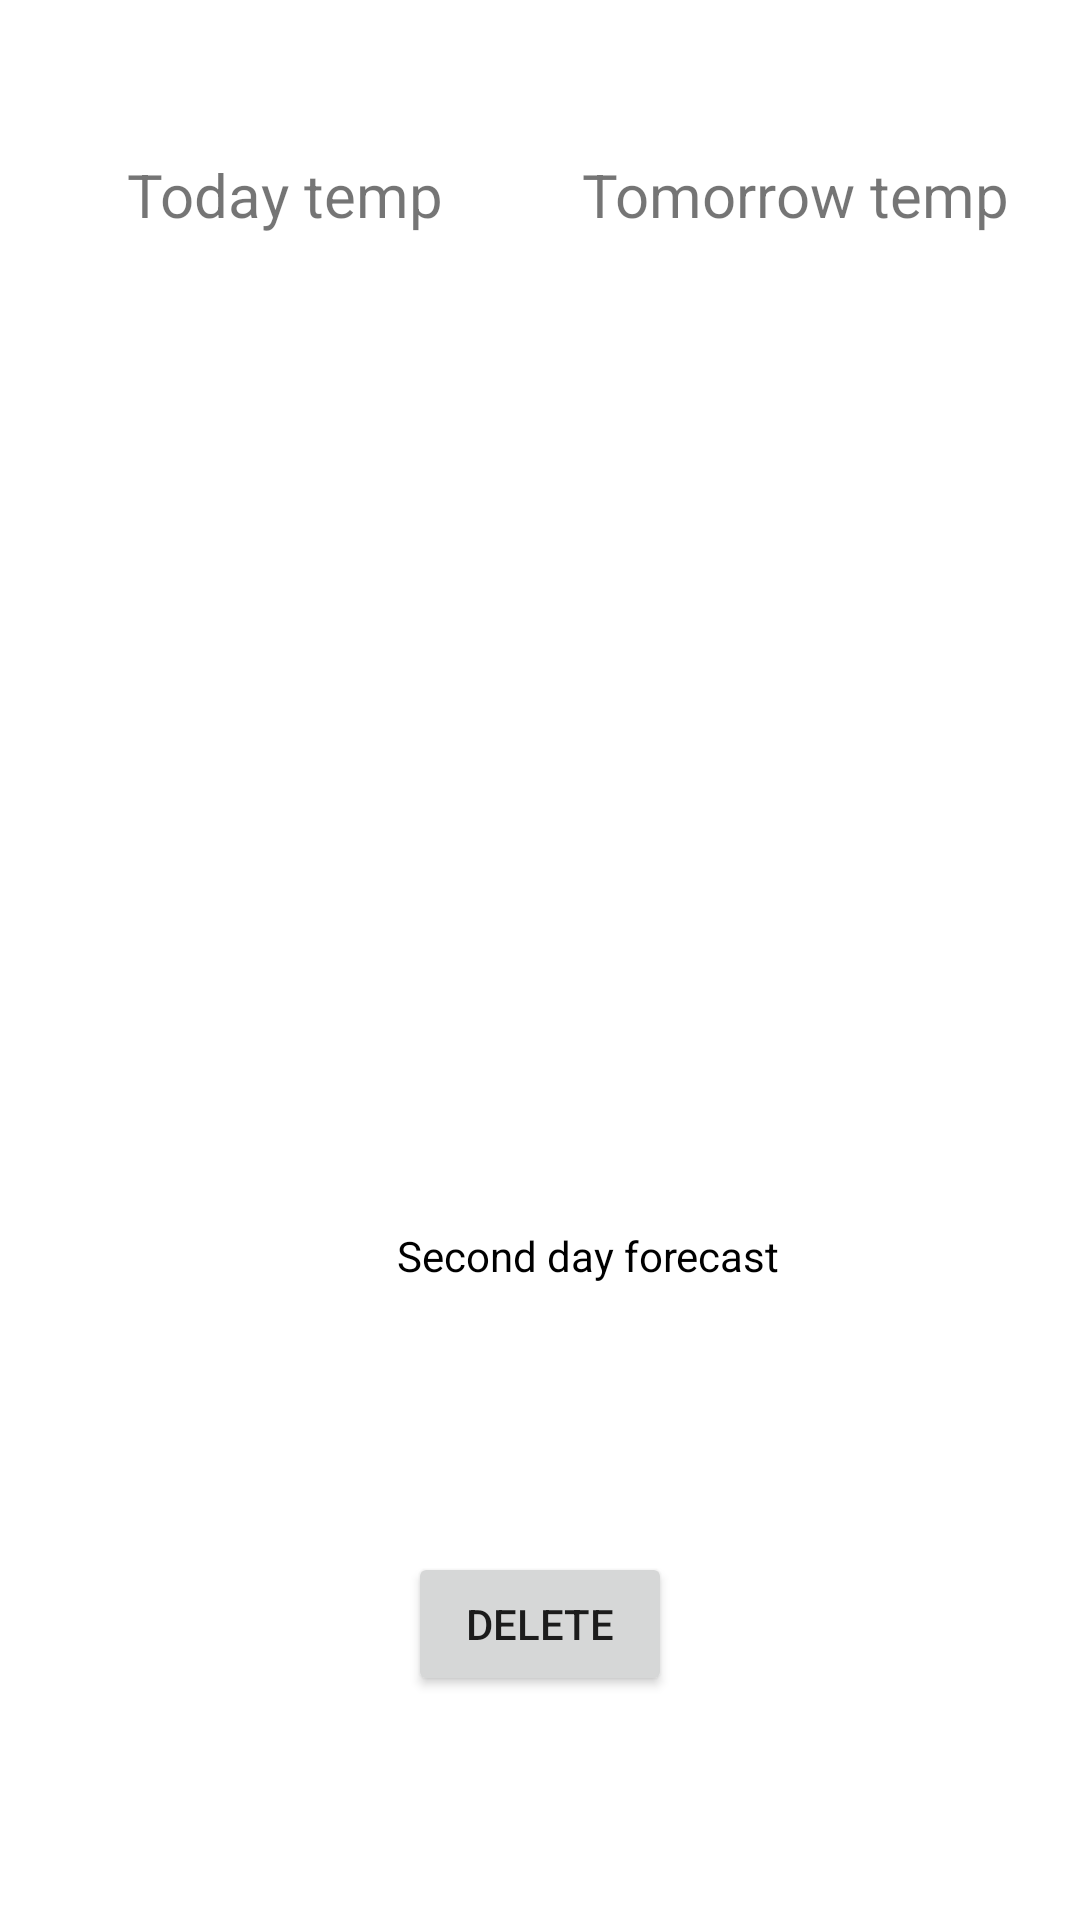

This screen was rendered from an Android layout file. Write that file and the resources it references.
<!-- AndroidManifest.xml: application theme Theme.Weather -->
<!-- res/layout/fragment_temp.xml -->
<?xml version="1.0" encoding="utf-8"?>
<androidx.constraintlayout.widget.ConstraintLayout xmlns:android="http://schemas.android.com/apk/res/android"
    xmlns:app="http://schemas.android.com/apk/res-auto"
    xmlns:tools="http://schemas.android.com/tools"
    android:layout_width="match_parent"
    android:layout_height="match_parent"
    tools:context=".ui.temp.TempFragment">


    <androidx.recyclerview.widget.RecyclerView
        android:id="@+id/recyclerView"
        android:layout_width="match_parent"
        android:layout_height="wrap_content"
        app:layout_constraintBottom_toBottomOf="parent"
        app:layout_constraintEnd_toEndOf="parent"
        app:layout_constraintStart_toStartOf="parent"
        app:layout_constraintTop_toTopOf="parent" />

    <Button
        android:id="@+id/btn_delete"
        android:layout_width="wrap_content"
        android:layout_height="wrap_content"
        android:text="@string/delete"
        app:layout_constraintBottom_toBottomOf="parent"
        app:layout_constraintEnd_toEndOf="parent"
        app:layout_constraintStart_toStartOf="parent"
        app:layout_constraintTop_toBottomOf="@+id/cbSecondDayForecast" />

    <CheckBox
        android:id="@+id/cbSecondDayForecast"
        android:layout_width="wrap_content"
        android:layout_height="wrap_content"
        android:text="@string/second_day_forecast"
        app:layout_constraintBottom_toTopOf="@+id/btn_delete"
        app:layout_constraintEnd_toEndOf="parent"
        app:layout_constraintStart_toStartOf="parent"
        app:layout_constraintTop_toBottomOf="@+id/recyclerView" />

    <androidx.constraintlayout.widget.ConstraintLayout
        android:id="@+id/first_day_card"
        android:layout_width="wrap_content"
        android:layout_height="wrap_content"
        app:layout_constraintBottom_toTopOf="@+id/recyclerView"
        app:layout_constraintEnd_toStartOf="@+id/second_day_card"
        app:layout_constraintStart_toStartOf="parent"
        app:layout_constraintTop_toTopOf="parent">

        <TextView
            android:id="@+id/tv_daily_temp_value"
            android:layout_width="wrap_content"
            android:layout_height="wrap_content"
            android:textSize="30sp"
            app:layout_constraintEnd_toEndOf="parent"
            app:layout_constraintStart_toStartOf="parent"
            app:layout_constraintTop_toBottomOf="@+id/tv_daily_temp" />

        <ImageView
            android:id="@+id/iv_daily_temp"
            android:layout_width="150dp"
            android:layout_height="150dp"
            app:layout_constraintEnd_toEndOf="parent"
            app:layout_constraintStart_toStartOf="parent"
            app:layout_constraintTop_toBottomOf="@+id/tv_daily_temp_value" />

        <TextView
            android:id="@+id/tv_daily_temp"
            android:layout_width="wrap_content"
            android:layout_height="wrap_content"
            android:text="@string/today_daily_temp"
            android:textSize="20sp"
            android:textStyle=""
            app:layout_constraintEnd_toEndOf="parent"
            app:layout_constraintStart_toStartOf="parent"
            app:layout_constraintTop_toTopOf="parent" />
    </androidx.constraintlayout.widget.ConstraintLayout>

    <androidx.constraintlayout.widget.ConstraintLayout
        android:id="@+id/second_day_card"
        android:layout_width="wrap_content"
        android:layout_height="wrap_content"
        app:layout_constraintBottom_toTopOf="@+id/recyclerView"
        app:layout_constraintEnd_toEndOf="parent"
        app:layout_constraintStart_toEndOf="@+id/first_day_card"
        app:layout_constraintTop_toTopOf="parent">

        <TextView
            android:id="@+id/tv_daily_temp_2"
            android:layout_width="wrap_content"
            android:layout_height="wrap_content"
            android:text="@string/tomorrow_daily_temp"
            android:textSize="20sp"
            app:layout_constraintEnd_toEndOf="parent"
            app:layout_constraintStart_toStartOf="parent"
            app:layout_constraintTop_toTopOf="parent" />

        <TextView
            android:id="@+id/tv_daily_temp_2_value"
            android:layout_width="wrap_content"
            android:layout_height="wrap_content"
            android:textSize="30sp"
            app:layout_constraintEnd_toEndOf="parent"
            app:layout_constraintStart_toStartOf="parent"
            app:layout_constraintTop_toBottomOf="@+id/tv_daily_temp_2" />

        <ImageView
            android:id="@+id/iv_daily_temp_2"
            android:layout_width="150dp"
            android:layout_height="150dp"
            app:layout_constraintEnd_toEndOf="parent"
            app:layout_constraintStart_toStartOf="parent"
            app:layout_constraintTop_toBottomOf="@+id/tv_daily_temp_2_value" />
    </androidx.constraintlayout.widget.ConstraintLayout>

</androidx.constraintlayout.widget.ConstraintLayout>
<!-- resources referenced by this layout -->
<resources>
  <string name="delete">Delete</string>
  <string name="second_day_forecast">Second day forecast</string>
  <string name="today_daily_temp">Today temp</string>
  <string name="tomorrow_daily_temp">Tomorrow temp</string>
  <style name="Theme.Weather" parent="Theme.MaterialComponents.DayNight.NoActionBar">
          
          <item name="colorPrimary">@color/purple_500</item>
          <item name="colorPrimaryVariant">@color/purple_700</item>
          <item name="colorOnPrimary">@color/white</item>
          
          <item name="colorSecondary">@color/teal_200</item>
          <item name="colorSecondaryVariant">@color/teal_700</item>
          <item name="colorOnSecondary">@color/black</item>
          
          <item name="android:statusBarColor" tools:targetApi="l">?attr/colorPrimaryVariant</item>
          
          <item name="colorControlNormal">#FFFFFF</item>
      </style>
  <color name="purple_500">#FF6200EE</color>
  <color name="purple_700">#FF3700B3</color>
  <color name="white">#FFFFFFFF</color>
  <color name="teal_200">#FF03DAC5</color>
  <color name="teal_700">#FF018786</color>
  <color name="black">#FF000000</color>
</resources>
